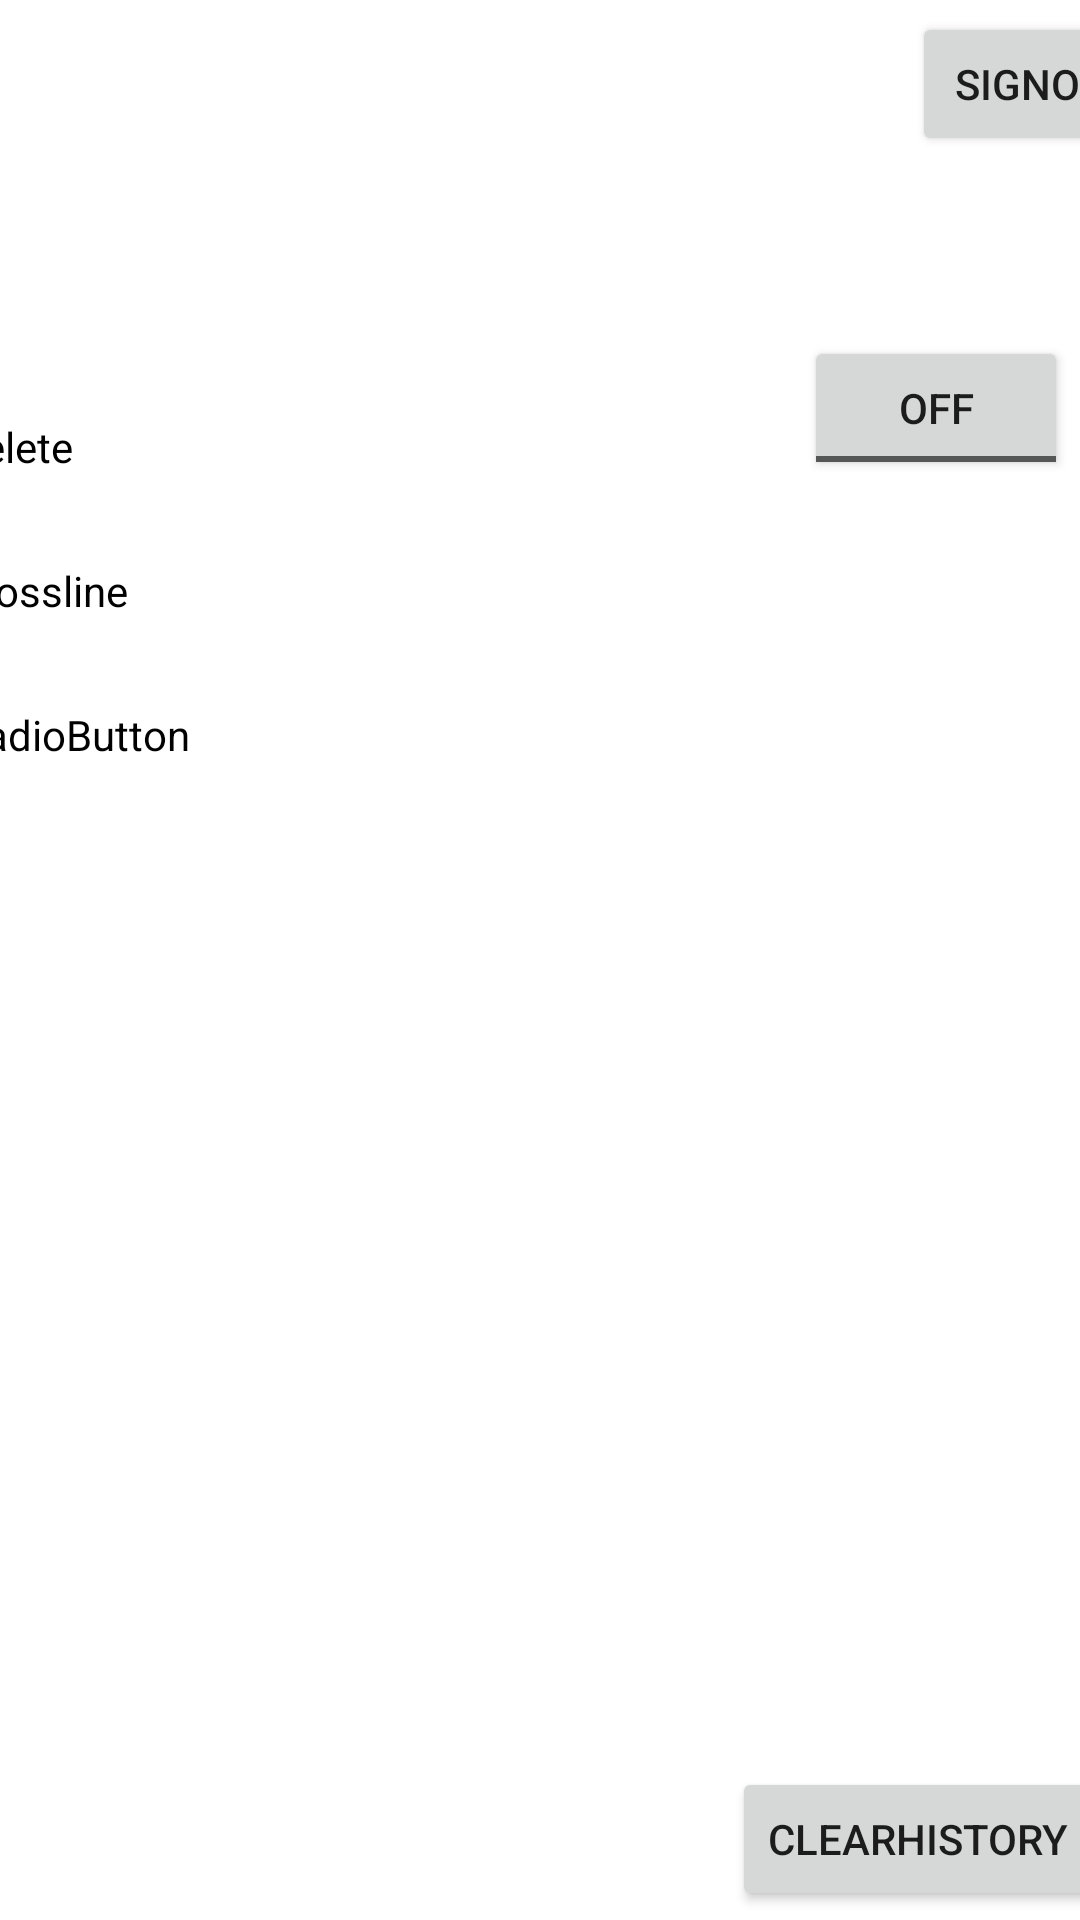

Reconstruct the res/layout file that produces this screen, plus the resources it refers to.
<!-- AndroidManifest.xml: application theme Theme.HamzaTasksManager -->
<!-- res/layout/activity_setting.xml -->
<?xml version="1.0" encoding="utf-8"?>
<androidx.constraintlayout.widget.ConstraintLayout xmlns:android="http://schemas.android.com/apk/res/android"
    xmlns:app="http://schemas.android.com/apk/res-auto"
    xmlns:tools="http://schemas.android.com/tools"
    android:layout_width="match_parent"
    android:layout_height="match_parent"
    tools:context=".SettingActivity">

    <Button
        android:id="@+id/btnsginout"
        android:layout_width="wrap_content"
        android:layout_height="wrap_content"
        android:layout_marginStart="304dp"
        android:layout_marginTop="4dp"
        android:text="signout"
        app:layout_constraintStart_toStartOf="parent"
        app:layout_constraintTop_toTopOf="parent" />

    <Button
        android:id="@+id/btnclearhistory"
        android:layout_width="wrap_content"
        android:layout_height="wrap_content"
        android:layout_marginStart="244dp"
        android:layout_marginBottom="3dp"
        android:text="clearhistory"
        app:layout_constraintBottom_toBottomOf="parent"
        app:layout_constraintStart_toStartOf="parent" />

    <RadioGroup
        android:id="@+id/RG"
        android:layout_width="401dp"
        android:layout_height="228dp"
        android:layout_marginEnd="5dp"
        android:layout_marginBottom="236dp"
        app:layout_constraintBottom_toTopOf="@+id/btnclearhistory"
        app:layout_constraintEnd_toEndOf="parent"
        app:layout_constraintHorizontal_bias="1.0"
        app:layout_constraintStart_toStartOf="parent">

        <RadioButton
            android:id="@+id/brgdelete"
            android:layout_width="match_parent"
            android:layout_height="wrap_content"
            android:text="delete" />

        <RadioButton
            android:id="@+id/brgcrossline"
            android:layout_width="match_parent"
            android:layout_height="wrap_content"
            android:text="crossline" />

        <RadioButton
            android:id="@+id/brgRadioButton"
            android:layout_width="match_parent"
            android:layout_height="wrap_content"
            android:text="RadioButton" />
    </RadioGroup>

    <ToggleButton
        android:id="@+id/tbtn"
        android:layout_width="wrap_content"
        android:layout_height="wrap_content"
        android:layout_marginTop="112dp"
        android:layout_marginEnd="4dp"
        android:text="ToggleButton"
        app:layout_constraintEnd_toEndOf="parent"
        app:layout_constraintStart_toEndOf="@+id/etstay_sign_in"
        app:layout_constraintTop_toTopOf="parent" />

    <TextView
        android:id="@+id/etstay_sign_in"
        android:layout_width="0dp"
        android:layout_height="0dp"
        android:layout_marginTop="112dp"
        android:layout_marginEnd="18dp"
        android:layout_marginBottom="426dp"
        android:text="stay_sign_in"
        android:textSize="24sp"
        app:layout_constraintBottom_toTopOf="@+id/sch1"
        app:layout_constraintEnd_toStartOf="@+id/tbtn"
        app:layout_constraintStart_toStartOf="parent"
        app:layout_constraintTop_toTopOf="parent" />

    <Switch
        android:id="@+id/sch1"
        android:layout_width="0dp"
        android:layout_height="0dp"
        android:layout_marginStart="11dp"
        android:layout_marginEnd="14dp"
        android:layout_marginBottom="135dp"
        android:text="keep history"
        app:layout_constraintBottom_toBottomOf="parent"
        app:layout_constraintEnd_toStartOf="@+id/btnclearhistory"
        app:layout_constraintStart_toStartOf="parent"
        app:layout_constraintTop_toBottomOf="@+id/etstay_sign_in" />

</androidx.constraintlayout.widget.ConstraintLayout>
<!-- resources referenced by this layout -->
<resources>
  <style name="Theme.HamzaTasksManager" parent="Theme.MaterialComponents.DayNight.DarkActionBar">
          
          <item name="colorPrimary">@color/purple_500</item>
          <item name="colorPrimaryVariant">@color/purple_700</item>
          <item name="colorOnPrimary">@color/white</item>
          
          <item name="colorSecondary">@color/teal_200</item>
          <item name="colorSecondaryVariant">@color/teal_700</item>
          <item name="colorOnSecondary">@color/black</item>
          
          <item name="android:statusBarColor" tools:targetApi="l">?attr/colorPrimaryVariant</item>
          
      </style>
  <!-- not gathered from this repository: default colours our renderer supplied (Android Studio template values) -->
  <color name="purple_500">#FF6200EE</color>
  <color name="purple_700">#FF3700B3</color>
  <color name="teal_200">#FF03DAC5</color>
  <color name="teal_700">#FF018786</color>
  <color name="black">#FF000000</color>
  <color name="white">#FFFFFFFF</color>
</resources>
